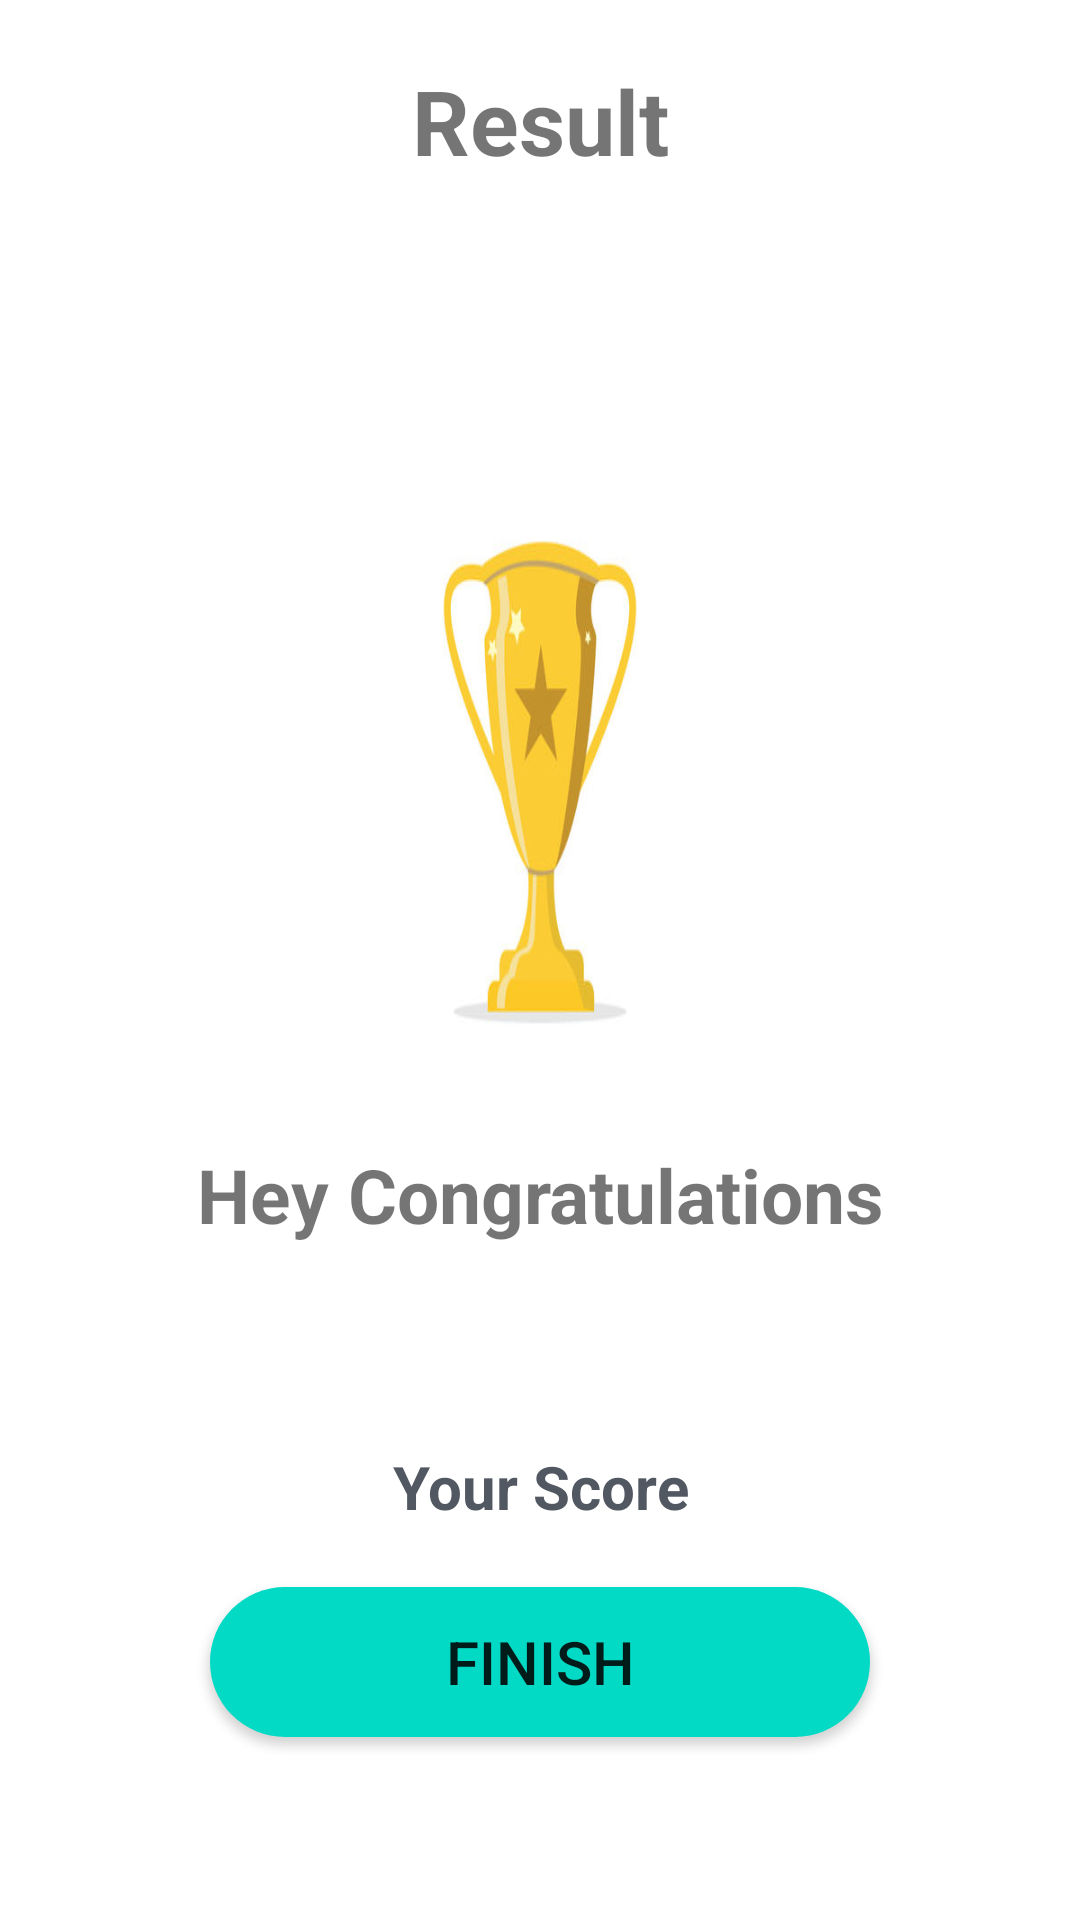

The Android layout XML behind this screen, and the referenced resources:
<!-- AndroidManifest.xml: application theme Theme.QuizApp -->
<!-- res/layout/activity_winnerpage.xml -->
<?xml version="1.0" encoding="utf-8"?>
<LinearLayout xmlns:android="http://schemas.android.com/apk/res/android"
    xmlns:app="http://schemas.android.com/apk/res-auto"
    xmlns:tools="http://schemas.android.com/tools"
    android:layout_width="match_parent"
    android:layout_height="match_parent"
    android:orientation="vertical"
    android:background="@drawable/bg"
    tools:context=".winnerpage">
    <TextView
        android:layout_width="match_parent"
        android:layout_height="wrap_content"
        android:text="@string/result"
        android:textSize="30sp"
        android:gravity="center"
        android:textStyle="bold"
        android:layout_marginTop="20dp"/>


    <LinearLayout
        android:layout_width="match_parent"
        android:layout_height="wrap_content"
        android:orientation="horizontal">

        <ImageView
            android:id="@+id/im"
            android:layout_width="wrap_content"
            android:layout_height="251dp"
            android:layout_gravity="center"
            android:layout_marginStart="90dp"
            android:layout_marginTop="50dp"
            android:layout_marginEnd="90dp"
            android:background="@drawable/trophy"
            android:contentDescription="@string/imagg" />

    </LinearLayout>

    <LinearLayout
        android:layout_width="match_parent"
        android:layout_height="match_parent"
        android:orientation="vertical"
        android:layout_margin="10dp">
        <TextView
            android:id="@+id/t1"
            android:layout_width="match_parent"
            android:layout_height="wrap_content"
            android:text="@string/hey_congratulations"
            android:textSize="25sp"
            android:textStyle="bold"
            android:gravity="center"
            android:layout_marginTop="10dp"/>
        <TextView
            android:id="@+id/t2"
            android:layout_width="match_parent"
            android:layout_height="wrap_content"
            android:hint="@string/name33"
            android:textColor="@color/white"
            android:textSize="20sp"
            android:textColorHint="@color/white"
            android:textStyle="bold"
            android:gravity="center"
            android:layout_marginTop="20dp"/>
        <TextView
            android:id="@+id/t3"
            android:layout_width="match_parent"
            android:layout_height="wrap_content"
            android:hint="@string/your_score"
            android:textColor="@color/grey1"
            android:textSize="20sp"
            android:textColorHint="@color/grey1"
            android:textStyle="bold"
            android:gravity="center"
            android:layout_marginTop="20dp"/>

        <Button
            android:id="@+id/button"
            android:layout_width="match_parent"
            android:layout_height="wrap_content"
            android:text="@string/finish1"
            android:textSize="20sp"
            android:background="@drawable/rounded_corner"
            android:layout_marginStart="60dp"
            android:layout_marginTop="20dp"
            android:layout_marginEnd="60dp"
            />


    </LinearLayout>


</LinearLayout>
<!-- resources referenced by this layout -->
<resources>
  <color name="grey1">#515861</color>
  <color name="white">#FFFFFFFF</color>
  <!-- drawable rounded_corner (drawable) -->
  <?xml version="1.0" encoding="utf-8"?>
  <shape xmlns:android="http://schemas.android.com/apk/res/android">
  
  <corners
      android:radius="50dp">
  
  </corners>
  <solid android:color="@color/teal_200">
  
  </solid>
      <size android:width="150dp"
           android:height="50dp">
  
      </size>
  </shape>
  <!-- drawable trophy: jpg bitmap (drawable-v24, 16683 bytes) -->
  <string name="finish1">Finish</string>
  <string name="hey_congratulations">Hey Congratulations</string>
  <string name="imagg">image</string>
  <string name="name33">Name</string>
  <string name="result">Result</string>
  <string name="your_score">Your Score</string>
  <style name="Theme.QuizApp" parent="Theme.MaterialComponents.DayNight.NoActionBar">
          
          <item name="colorPrimary">@color/teal_200</item>
          <item name="colorPrimaryVariant">@color/purple_700</item>
          <item name="colorOnPrimary">@color/white</item>
          
          <item name="colorSecondary">@color/teal_200</item>
          <item name="colorSecondaryVariant">@color/teal_700</item>
          <item name="colorOnSecondary">@color/black</item>
          
          <item name="android:statusBarColor">?attr/colorPrimaryVariant</item>
          <item name="android:windowFullscreen">true</item>
          
      </style>
  <color name="teal_200">#FF03DAC5</color>
  <color name="purple_700">#FF3700B3</color>
  <color name="teal_700">#FF018786</color>
  <color name="black">#FF000000</color>
</resources>
